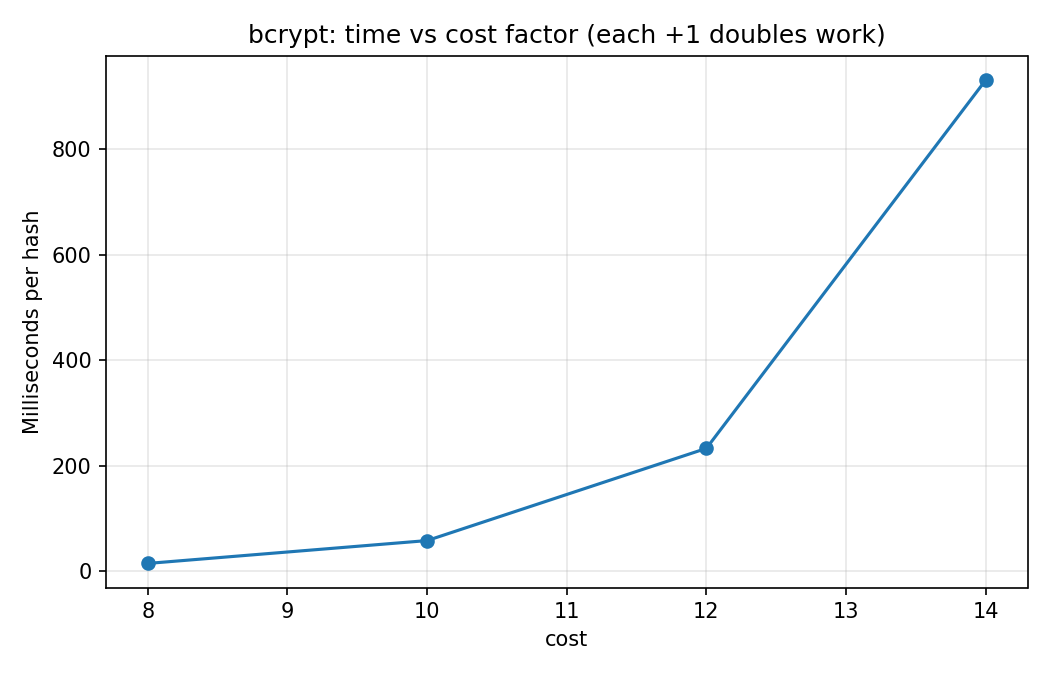

Data behind this chart, as committed beside it:
cost, ms_per_hash
8, 14.66
10, 57.96
12, 232.7
14, 930.5
